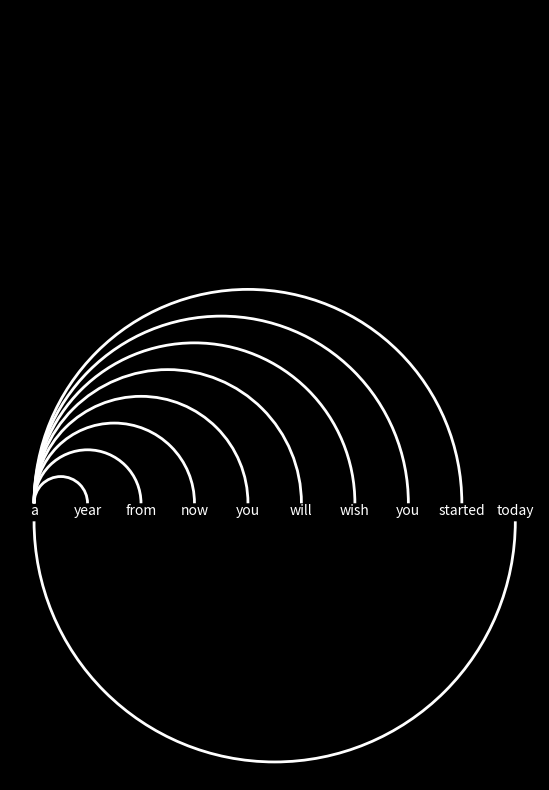

The script that saved this image:
import matplotlib.pyplot as plt
import numpy as np
from matplotlib.patches import Arc

# Sentence to print and split into words
sentence = "a year from now you will wish you started today"
words = sentence.split(' ')

# Create a figure and axes with black background
fig, ax = plt.subplots(figsize=(10, 10))  # make the figure larger
fig.patch.set_facecolor('black')
ax.set_facecolor('black')

# Set aspect ratio so that circles look like circles
ax.set_aspect('equal')

# Number of words and index for positioning
n = len(words)

# Calculate the x and y coordinates for words with increased spacing
x = np.linspace(0, 2*n, n)
y = [0] * n

# Print words on the plot with white color
for i in range(n):
    ax.text(x[i], y[i], words[i], color='white', ha='center')

# Draw arcs from word 1 to every other word, raised slightly above the words
for i in range(1, n-1):  # Exclude the last word
    radius = abs(x[i] - x[0]) / 2
    arc = Arc((radius, 0.5), 2*radius, 2*radius,  # raise the arcs by 0.5
              theta1=0, theta2=180, edgecolor='white', lw=2)
    ax.add_patch(arc)

# Add additional arc that looks like 75% circle for the last word, starting below the first word
radius = abs(x[-1] - x[0]) / 2
arc = Arc((radius, -0.25), 2*radius, 2*radius,  # lower the center of the arc by 0.5
          theta1=180, theta2=360, edgecolor='white', lw=2)
ax.add_patch(arc)

# Remove axes
ax.axis('off')

# Set limits for the plot to accommodate the arcs and words
ax.set_xlim(-1, 2*n+1)
ax.set_ylim(-radius-1, 2*n+1)  # accommodate the change in the center of the last arc

# Save the plot as a JPG file
plt.savefig("outputx1.jpg", facecolor=fig.get_facecolor(), edgecolor='none')

# Show the plot
plt.show()